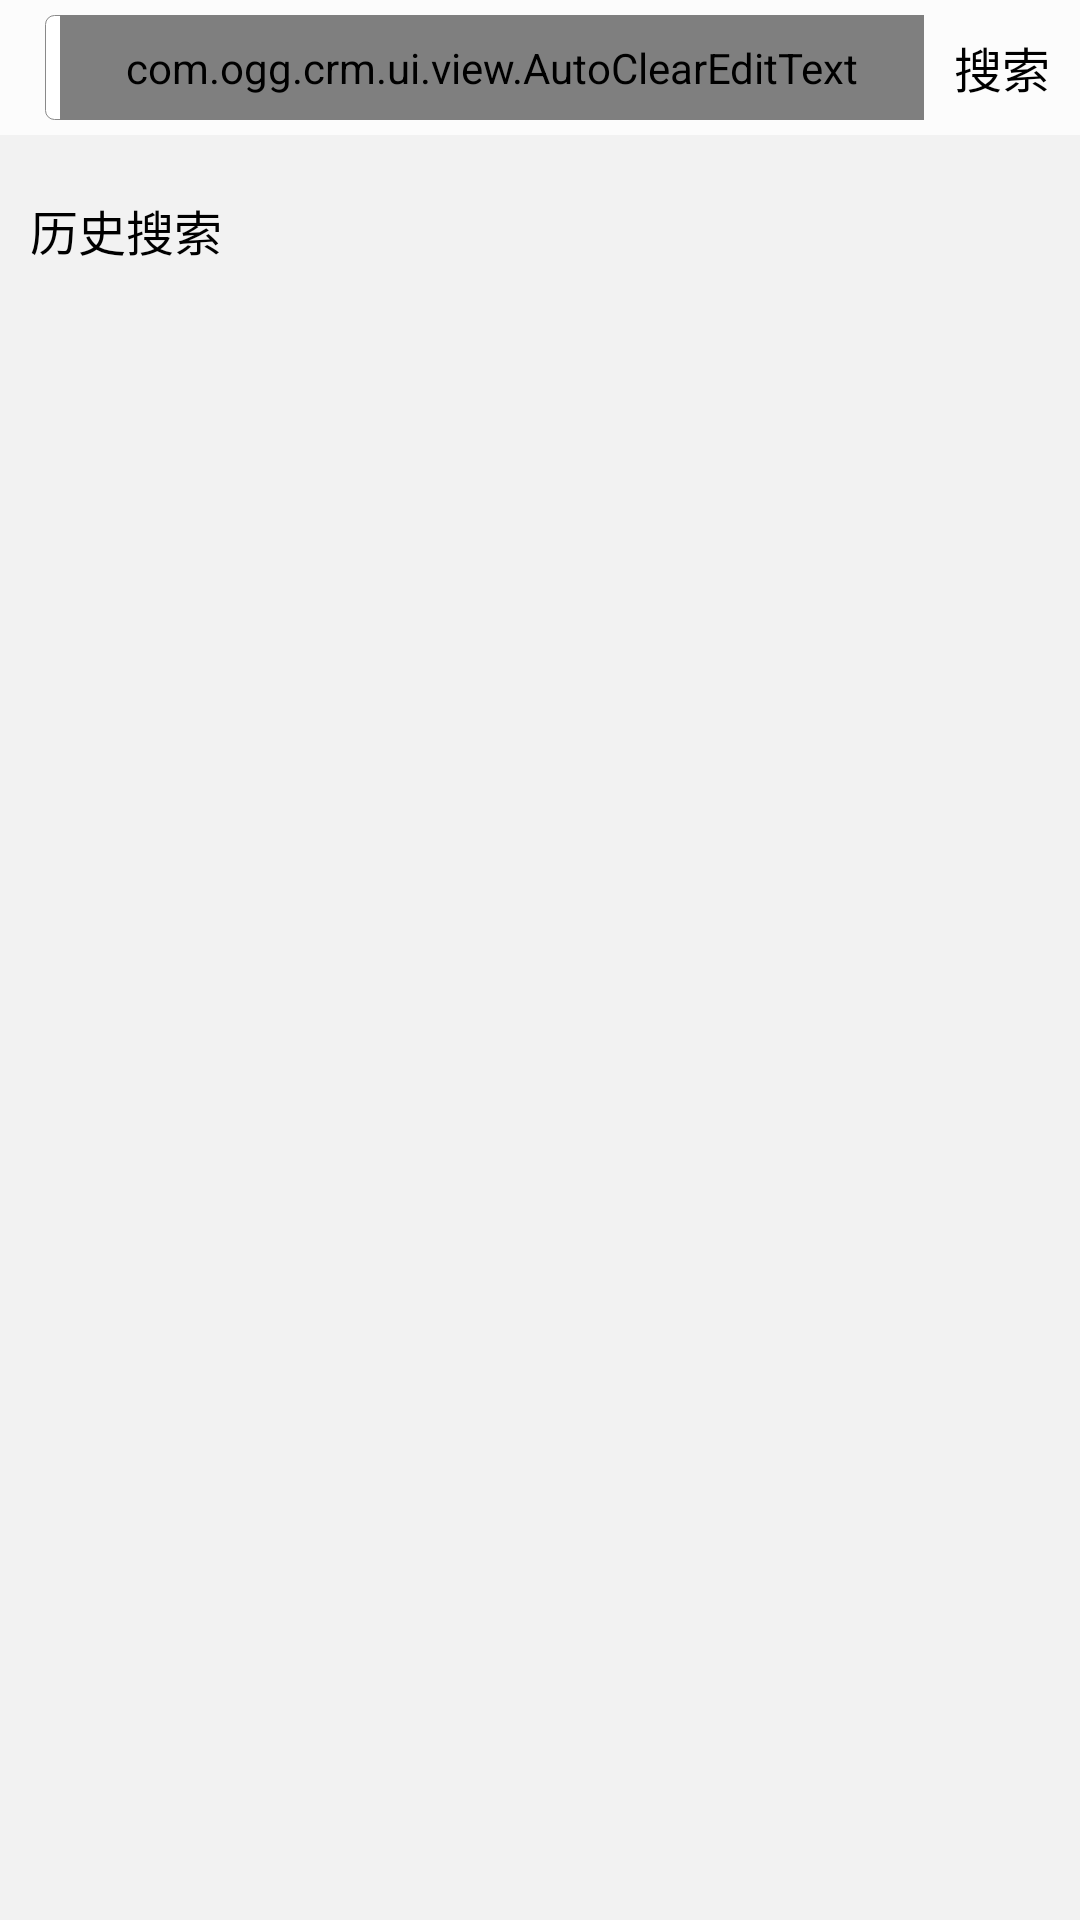

Here is an Android app screen rendered from its layout file. Give the layout XML and the strings, colors and styles it references.
<!-- AndroidManifest.xml: application theme AppTheme -->
<!-- res/layout/search.xml -->
<?xml version="1.0" encoding="utf-8"?>
<LinearLayout xmlns:android="http://schemas.android.com/apk/res/android"
    android:layout_width="match_parent"
    android:layout_height="match_parent"
    android:background="@color/gray_bg"
    android:orientation="vertical" >

    <RelativeLayout
        android:id="@+id/search_top_layout"
        android:layout_width="match_parent"
        android:layout_height="wrap_content"
        android:layout_alignParentTop="true"
        android:background="@color/gray_search_bg"
        android:gravity="center_vertical"
        android:orientation="horizontal"
        android:paddingBottom="5dip"
        android:paddingTop="5dip" >

        <ImageView
            android:id="@+id/search_back_iv"
            android:layout_width="wrap_content"
            android:layout_height="wrap_content"
            android:layout_alignParentLeft="true"
            android:layout_centerVertical="true"
            android:layout_marginLeft="10dip"
            android:layout_marginRight="5dip"
            android:scaleType="centerCrop"
            android:src="@drawable/btn_back" />

        <TextView
            android:id="@+id/search_tv"
            android:layout_width="wrap_content"
            android:layout_height="wrap_content"
            android:layout_alignParentRight="true"
            android:layout_centerVertical="true"
            android:paddingBottom="5dip"
            android:paddingLeft="10dp"
            android:paddingRight="10dp"
            android:paddingTop="5dip"
            android:text="@string/search"
            android:textColor="@color/black"
            android:textSize="@dimen/middle_text_size" />

        <LinearLayout
            android:layout_width="match_parent"
            android:layout_height="wrap_content"
            android:layout_centerVertical="true"
            android:layout_toLeftOf="@id/search_tv"
            android:layout_toRightOf="@id/search_back_iv"
            android:background="@drawable/corners_bg_gray" >

            <ImageView
                android:id="@+id/search_iv"
                android:layout_width="wrap_content"
                android:layout_height="wrap_content"
                android:layout_alignParentLeft="true"
                android:layout_gravity="center_vertical"
                android:layout_marginLeft="5dip"
                android:scaleType="centerCrop"
                android:src="@drawable/search" />

            <com.ogg.crm.ui.view.AutoClearEditText
                android:id="@+id/search_et"
                android:layout_width="0dp"
                android:layout_height="wrap_content"
                android:layout_gravity="center_vertical"
                android:layout_weight="1"
                android:background="@null"
                android:focusable="true"
                android:hint="@string/search_hint"
                android:padding="8dip"
                android:singleLine="true"
                android:textColor="@color/black_character_title"
                android:textSize="@dimen/middle_text_size" />
        </LinearLayout>
    </RelativeLayout>

    <TextView
        android:id="@+id/search_tag_tv"
        android:layout_width="wrap_content"
        android:layout_height="wrap_content"
        android:layout_marginTop="15dip"
        android:paddingBottom="5dip"
        android:paddingLeft="10dp"
        android:paddingRight="10dp"
        android:paddingTop="5dip"
        android:text="@string/search_history"
        android:textColor="@color/black"
        android:textSize="@dimen/middle_text_size" />

    <com.ogg.crm.ui.view.listview.XListView
        android:id="@+id/search_goods_xlv"
        android:layout_width="match_parent"
        android:layout_height="match_parent"
        android:layout_gravity="center_horizontal"
        android:cacheColorHint="#00000000"
        android:divider="@null"
        android:dividerHeight="1dip"
        android:fastScrollEnabled="false"
        android:focusable="true"
        android:scrollbars="none"
        android:visibility="gone" />

    <ListView
        android:id="@+id/search_history_lv"
        android:layout_width="match_parent"
        android:layout_height="match_parent"
        android:layout_gravity="center_horizontal"
        android:dividerHeight="0.5dip"
        android:fastScrollEnabled="false"
        android:focusable="true"
        android:scrollbars="none" />

</LinearLayout>
<!-- resources referenced by this layout -->
<resources>
  <color name="black">#000000</color>
  <color name="black_character_title">#3d3d3d</color>
  <color name="gray_bg">#f2f2f2</color>
  <color name="gray_search_bg">#fcfcfc</color>
  <dimen name="middle_text_size">16sp</dimen>
  <!-- drawable corners_bg_gray (drawable) -->
  <?xml version="1.0" encoding="utf-8"?>
  <shape xmlns:android="http://schemas.android.com/apk/res/android" >
  
      <solid android:color="@color/white" />
  
      <stroke
          android:width="0.2dp"
          android:color="@color/gray_character_title" />
  
      <corners
          android:bottomLeftRadius="3dp"
          android:bottomRightRadius="3dp"
          android:topLeftRadius="3dp"
          android:topRightRadius="3dp" />
  
  </shape>
  <string name="search">搜索 </string>
  <string name="search_hint"> 请输入用户名</string>
  <string name="search_history">历史搜索</string>
  <style name="AppTheme" parent="AppBaseTheme">
          <item name="android:windowNoTitle">true</item>
          
      </style>
  <color name="white">#FFFFFF</color>
  <color name="gray_character_title">#898989</color>
  <style name="AppBaseTheme" parent="android:Theme.Holo.Light" />
</resources>
